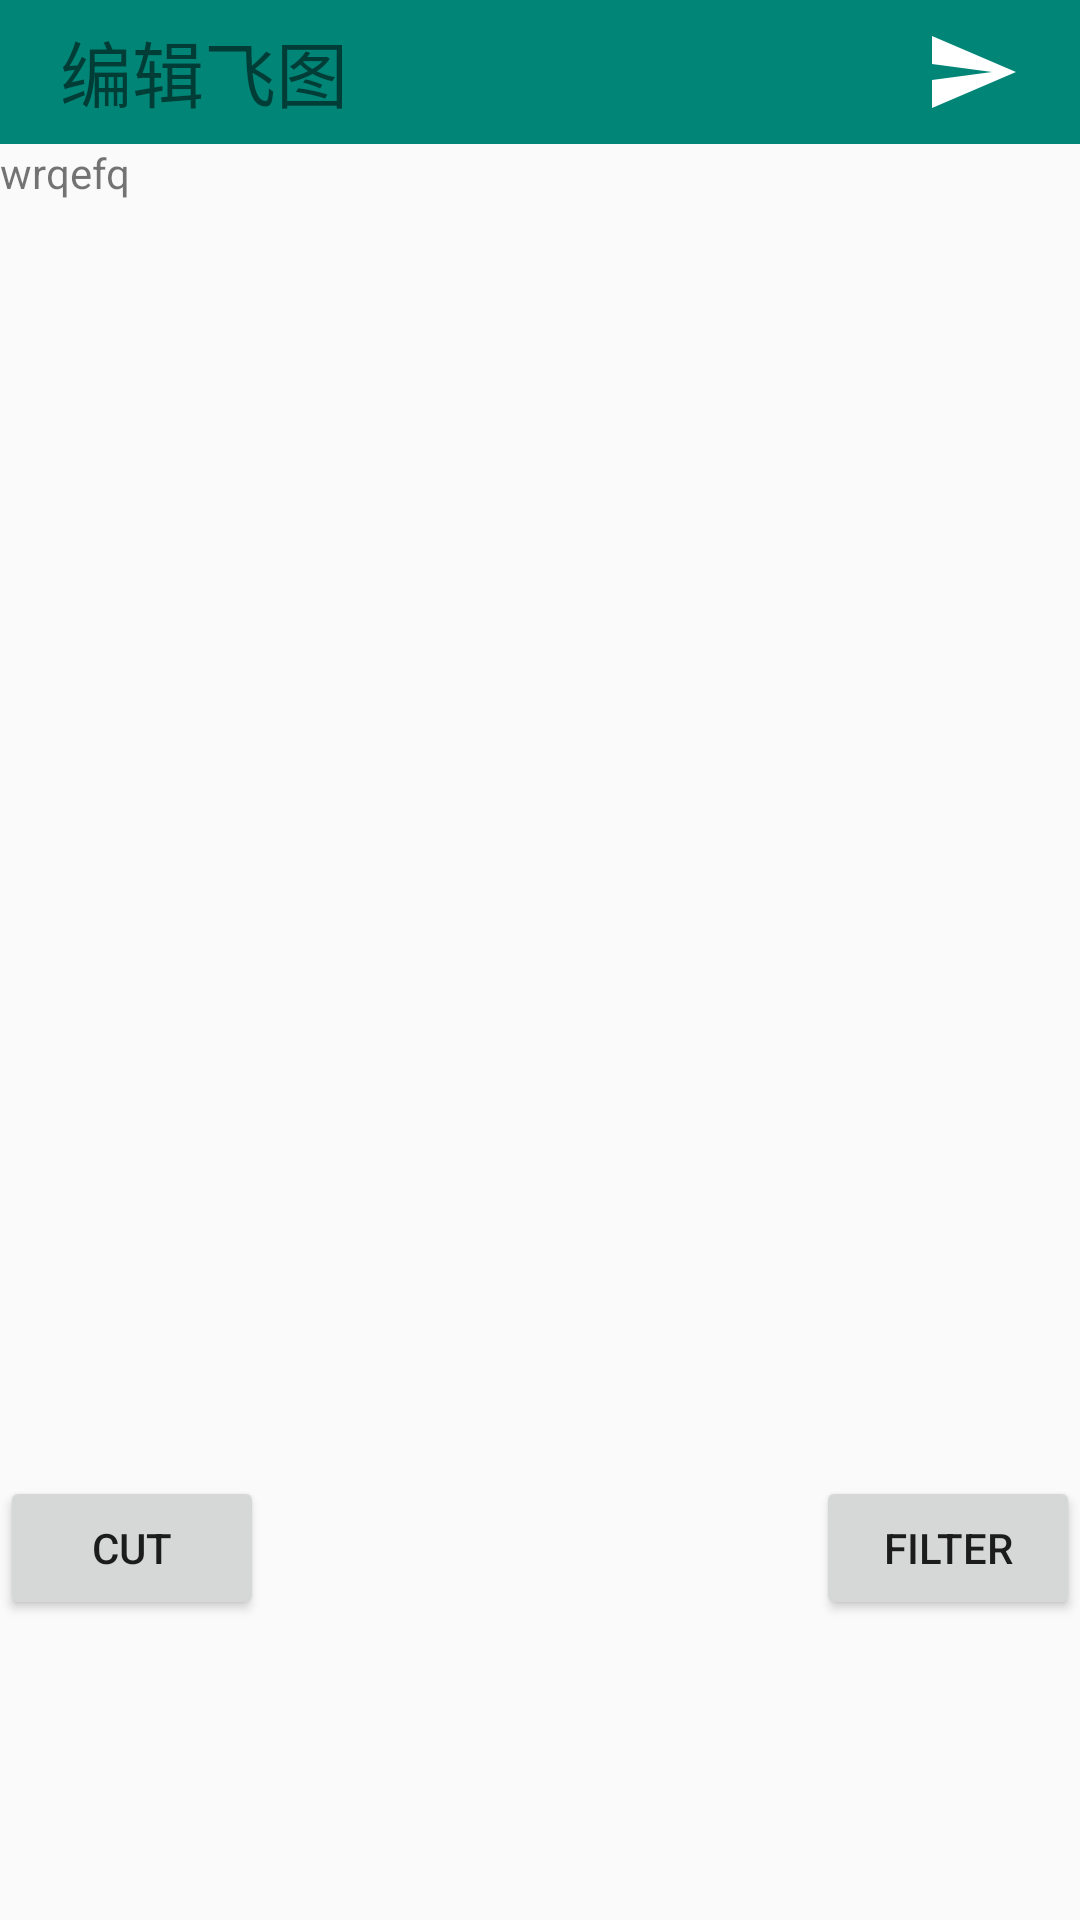

Reconstruct the res/layout file that produces this screen, plus the resources it refers to.
<!-- AndroidManifest.xml: application theme AppTheme -->
<!-- res/layout/fragment_camera.xml -->
<?xml version="1.0" encoding="utf-8"?>
<FrameLayout xmlns:android="http://schemas.android.com/apk/res/android"
    xmlns:tools="http://schemas.android.com/tools"
    android:layout_width="match_parent"
    android:layout_height="match_parent"
    tools:context=".CameraFragment">

    <LinearLayout
        android:layout_width="match_parent"
        android:layout_height="match_parent"
        android:orientation="vertical">
        <LinearLayout
            android:layout_width="match_parent"
            android:layout_height="48dp"
            android:background="@color/colorPrimary"
            android:orientation="horizontal">
            <TextView
                android:id="@+id/tv_titleEdit"
                android:layout_width="wrap_content"
                android:layout_height="36dp"
                android:layout_gravity="center_vertical"
                android:paddingLeft="20dp"
                android:layout_weight="1"
                android:text="编辑飞图"
                android:textColor="@color/colorWhite"
                android:textSize="24sp"/>
            <ImageButton
                android:id="@+id/btn_publish"
                android:layout_width="wrap_content"
                android:layout_height="wrap_content"
                android:layout_marginRight="20dp"
                android:layout_gravity="center_vertical|end"
                android:background="@drawable/ic_send_black_24dp"/>

        </LinearLayout>

        <TextView
            android:layout_width="wrap_content"
            android:layout_height="wrap_content"
            android:text="wrqefq"/>
        

        <RelativeLayout
            android:layout_width="match_parent"
            android:layout_height="wrap_content"
            android:layout_weight="1">
            <ImageView
                android:id="@+id/iv_preview"
                android:layout_width="match_parent"
                android:layout_height="wrap_content"/>
            <Button
                android:id="@+id/btn_cut"
                android:layout_width="wrap_content"
                android:layout_height="wrap_content"
                android:layout_alignParentBottom="true"
                android:text="cut"/>
            <Button
                android:id="@+id/btn_filter"
                android:layout_width="wrap_content"
                android:layout_height="wrap_content"
                android:layout_alignParentRight="true"
                android:layout_alignParentBottom="true"
                android:text="filter"/>

        </RelativeLayout>




        <android.support.v7.widget.RecyclerView
            android:id="@+id/rv_gallery"
            android:layout_width="match_parent"
            android:layout_height="100dp"
            android:background="@color/colorTitle"/>


        


    </LinearLayout>


</FrameLayout>
<!-- resources referenced by this layout -->
<resources>
  <color name="colorPrimary">#008577</color>
  <!-- drawable ic_send_black_24dp (drawable) -->
  <vector android:height="32dp" android:tint="#FFFFFF"
      android:viewportHeight="24.0" android:viewportWidth="24.0"
      android:width="32dp" xmlns:android="http://schemas.android.com/apk/res/android">
      <path android:fillColor="#FF000000" android:pathData="M2.01,21L23,12 2.01,3 2,10l15,2 -15,2z"/>
  </vector>
  <style name="AppTheme" parent="Theme.AppCompat.Light.DarkActionBar">
          
          <item name="colorPrimary">@color/colorPrimary</item>
          <item name="colorPrimaryDark">@color/colorPrimaryDark</item>
          <item name="colorAccent">@color/colorAccent</item>
  
          
      </style>
  <color name="colorPrimaryDark">#00574B</color>
  <color name="colorAccent">#D81B60</color>
</resources>
